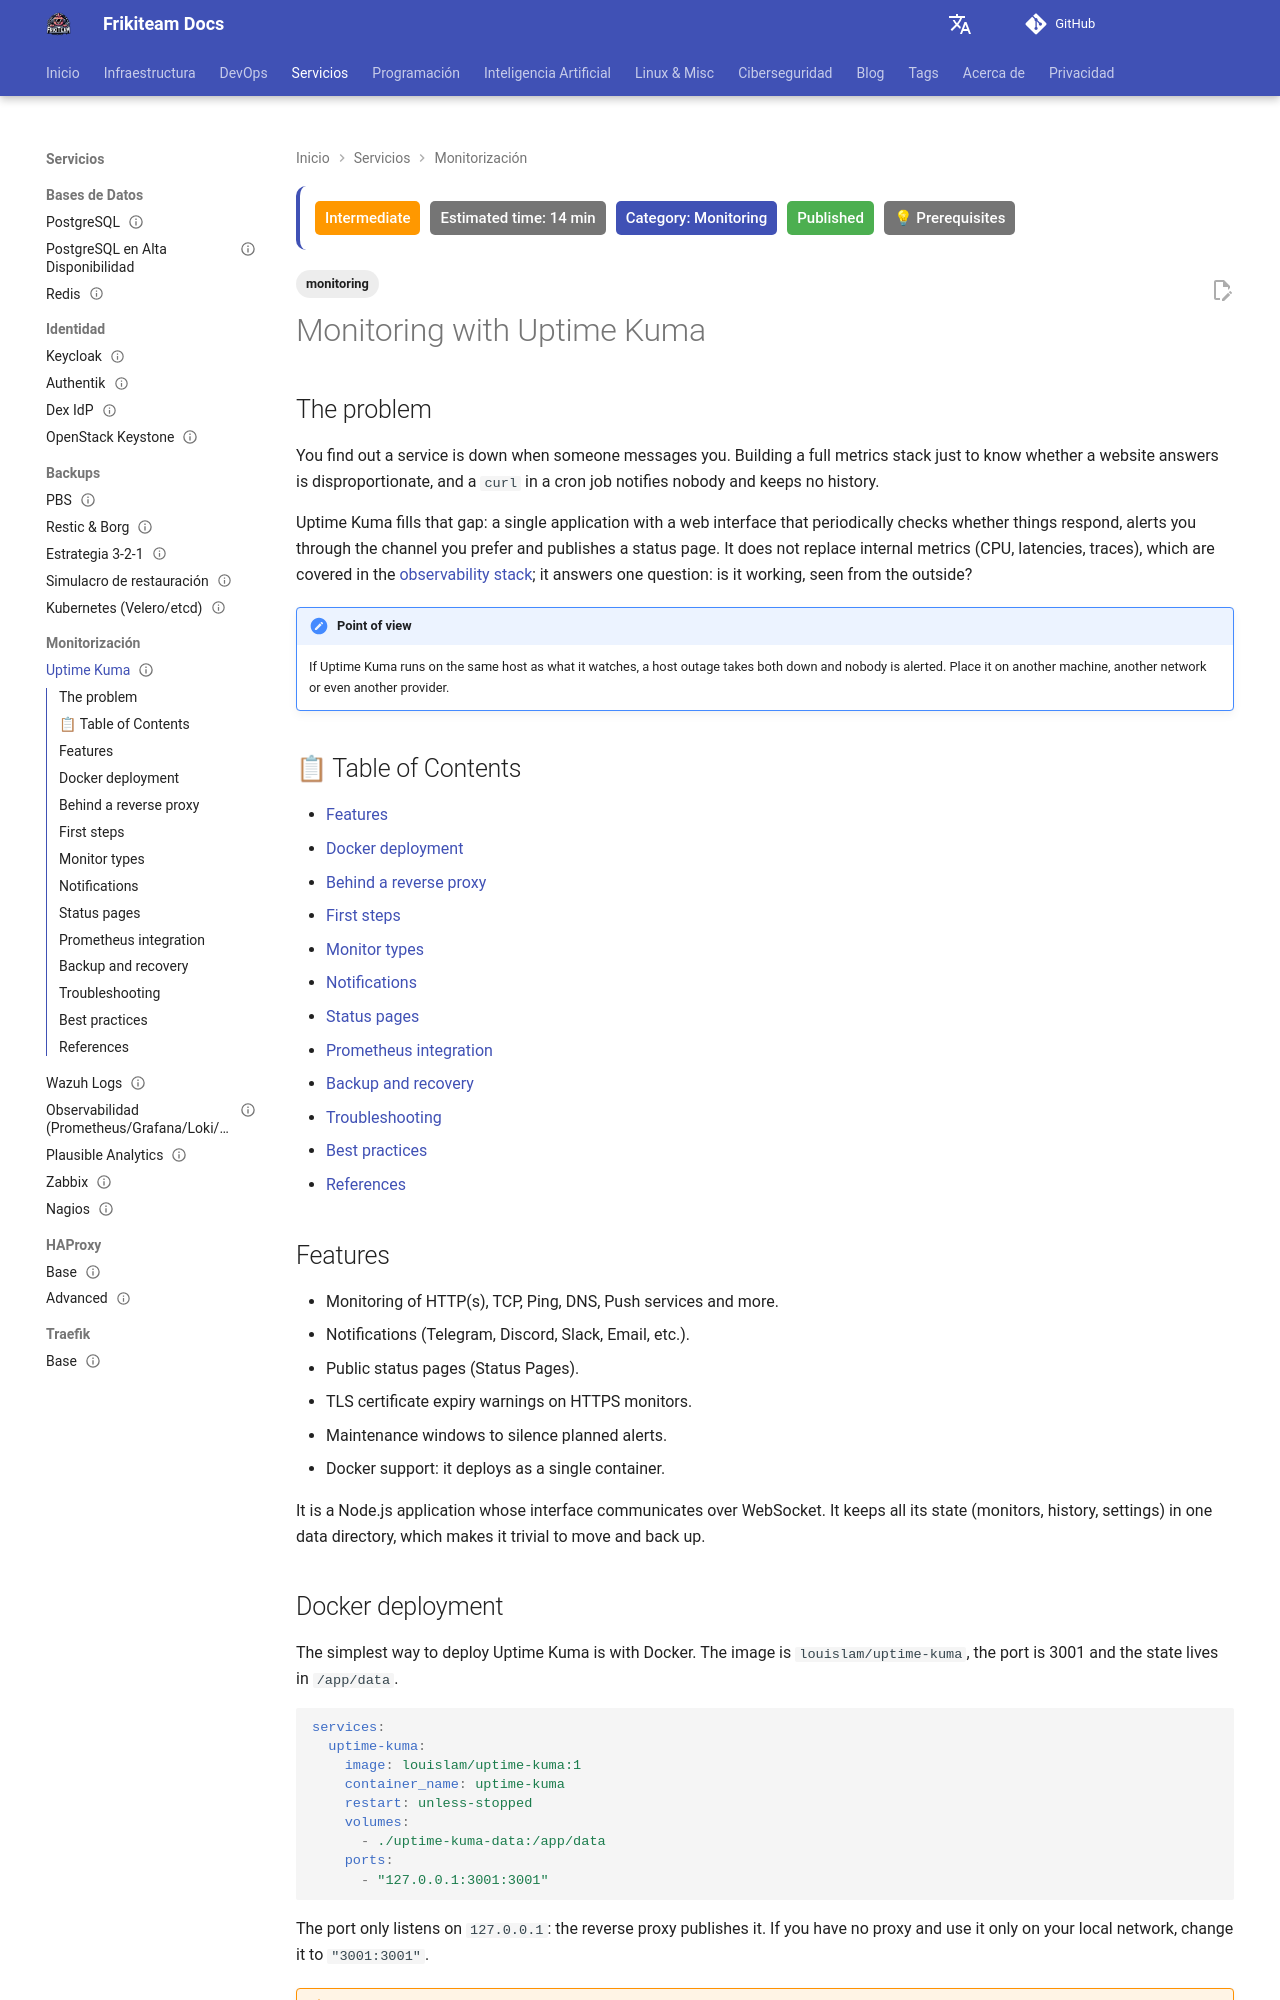

repository: rasty94/Frikiteam-docs · page: en/doc/monitoring/uptime_kuma/index.html · generator: mkdocs

---
title: "Monitoring with Uptime Kuma"
description: "Deploy and operate self-hosted Uptime Kuma: container, reverse proxy, monitor types, notifications, status pages, Prometheus integration and backups."
keywords: "uptime kuma, monitoring, status pages, notifications, self-hosted, docker, reverse proxy, push monitor, backup"
tags: ['monitoring']
updated: 2026-10-11
difficulty: intermediate
estimated_time: 14 min
category: Monitoring
status: published
last_reviewed: 2026-10-11
prerequisites:
  - "Docker or Podman with Compose"
  - "A reverse proxy with TLS ([Traefik](../traefik/traefik_base.md) or [HAProxy](../haproxy/haproxy_base.md))"
reviewers: ["@rasty94"]
contributors: ["@rasty94"]
---

# Monitoring with Uptime Kuma

## The problem

You find out a service is down when someone messages you. Building a full metrics stack just to know whether a website answers is disproportionate, and a `curl` in a cron job notifies nobody and keeps no history.

Uptime Kuma fills that gap: a single application with a web interface that periodically checks whether things respond, alerts you through the channel you prefer and publishes a status page. It does not replace internal metrics (CPU, latencies, traces), which are covered in the [observability stack](observability_stack.md); it answers one question: is it working, seen from the outside?

!!! note "Point of view"
    If Uptime Kuma runs on the same host as what it watches, a host outage takes both down and nobody is alerted. Place it on another machine, another network or even another provider.

## 📋 Table of Contents

- [Features](#features)
- [Docker deployment](#docker-deployment)
- [Behind a reverse proxy](#behind-a-reverse-proxy)
- [First steps](#first-steps)
- [Monitor types](#monitor-types)
- [Notifications](#notifications)
- [Status pages](#status-pages)
- [Prometheus integration](#prometheus-integration)
- [Backup and recovery](#backup-and-recovery)
- [Troubleshooting](#troubleshooting)
- [Best practices](#best-practices)
- [References](#references)

## Features

- Monitoring of HTTP(s), TCP, Ping, DNS, Push services and more.
- Notifications (Telegram, Discord, Slack, Email, etc.).
- Public status pages (Status Pages).
- TLS certificate expiry warnings on HTTPS monitors.
- Maintenance windows to silence planned alerts.
- Docker support: it deploys as a single container.

It is a Node.js application whose interface communicates over WebSocket. It keeps all its state (monitors, history, settings) in one data directory, which makes it trivial to move and back up.

## Docker deployment

The simplest way to deploy Uptime Kuma is with Docker. The image is `louislam/uptime-kuma`, the port is 3001 and the state lives in `/app/data`.

```yaml
services:
  uptime-kuma:
    image: louislam/uptime-kuma:1
    container_name: uptime-kuma
    restart: unless-stopped
    volumes:
      - ./uptime-kuma-data:/app/data
    ports:
      - "127.0.0.1:3001:3001"
```

The port only listens on `127.0.0.1`: the reverse proxy publishes it. If you have no proxy and use it only on your local network, change it to `"3001:3001"`.

!!! warning "Version dependent"
    The `:1` tag follows the 1.x branch; the project's current install guide uses `:2`. The 2.x branch has storage changes (among them, support for external databases in addition to the local file) and its own migration. Do not switch branches blindly: back up the data directory and read the release notes before upgrading.

To monitor the host's Docker containers, the container needs access to the socket (`/var/run/docker.sock`), and that is equivalent to giving it control over the daemon. Use it only if you need it, read-only when possible, or prefer HTTP/TCP monitors that do not require the socket. To run it as a systemd service, see [Quadlets](../docker/quadlets.md).
